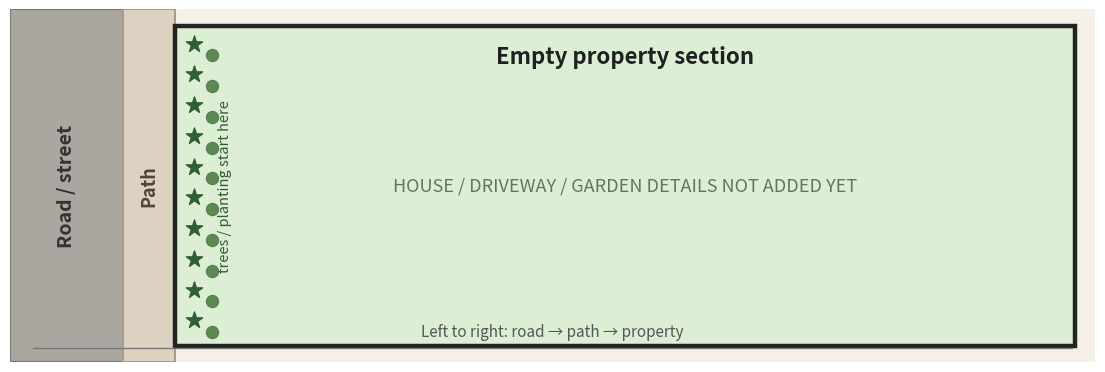

Python code for this plot:
import matplotlib.pyplot as plt
from matplotlib.patches import Rectangle
from matplotlib.lines import Line2D

# Working from the supplied satellite crop proportions:
# long rectangular site with road on far left,
# narrow footpath/access strip immediately beside it,
# then the property boundary.
W, H = 1200, 390

fig, ax = plt.subplots(figsize=(14, 4.6))
ax.set_xlim(0, W)
ax.set_ylim(H, 0)
ax.set_aspect("equal")
ax.axis("off")

# Background
ax.add_patch(Rectangle((0, 0), W, H, facecolor="#f6f1e8", edgecolor="none"))

# Left-to-right order: road -> path -> property
road_w = 125
path_w = 58
prop_x = road_w + path_w
prop_y = 18
prop_w = W - prop_x - 22
prop_h = H - 36

# Road
ax.add_patch(
    Rectangle(
        (0, 0),
        road_w,
        H,
        facecolor="#aaa7a0",
        edgecolor="#7b776e",
        linewidth=1.5,
    )
)
ax.text(
    road_w / 2,
    H / 2,
    "Road / street",
    rotation=90,
    ha="center",
    va="center",
    fontsize=14,
    weight="bold",
    color="#333333",
)

# Path / footpath strip
ax.add_patch(
    Rectangle(
        (road_w, 0),
        path_w,
        H,
        facecolor="#ddd2c2",
        edgecolor="#a99c8b",
        linewidth=1.5,
    )
)
ax.text(
    road_w + path_w / 2,
    H / 2,
    "Path",
    rotation=90,
    ha="center",
    va="center",
    fontsize=13,
    weight="bold",
    color="#4f453b",
)

# Property boundary
ax.add_patch(
    Rectangle(
        (prop_x, prop_y),
        prop_w,
        prop_h,
        facecolor="#dcefd5",
        edgecolor="#232323",
        linewidth=3.2,
    )
)
ax.text(
    prop_x + prop_w / 2,
    prop_y + 22,
    "Empty property section",
    ha="center",
    va="top",
    fontsize=16,
    weight="bold",
    color="#202020",
)

# Vegetation / trees start inside the property edge
tree_x = prop_x + 20
for y in range(38, H - 42, 34):
    ax.scatter([tree_x], [y], s=150, marker="*", color="#2f5f35")
    ax.scatter([tree_x + 20], [y + 13], s=75, marker="o", color="#4f7f45", alpha=0.9)

ax.text(
    prop_x + 55,
    H / 2,
    "trees / planting start here",
    rotation=90,
    ha="center",
    va="center",
    fontsize=10.5,
    color="#335b32",
)

# Placeholder note
ax.text(
    prop_x + prop_w / 2,
    prop_y + prop_h / 2,
    "HOUSE / DRIVEWAY / GARDEN DETAILS NOT ADDED YET",
    ha="center",
    va="center",
    fontsize=13,
    color="#65745f",
)

# Direction note
ax.add_line(Line2D([25, W - 25], [H - 16, H - 16], color="#777", linewidth=1))
ax.text(
    W / 2,
    H - 24,
    "Left to right: road → path → property",
    ha="center",
    va="bottom",
    fontsize=11,
    color="#555",
)

plt.show()
